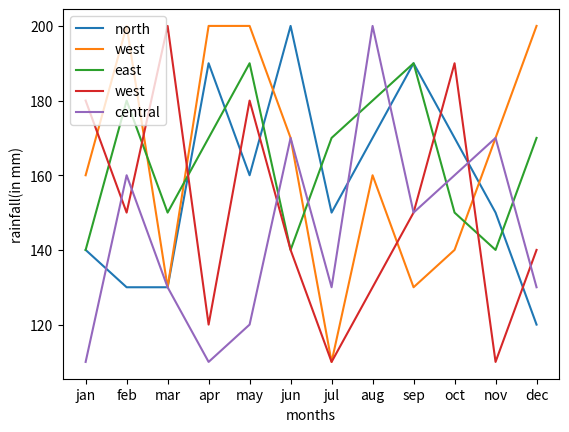

Write Python code to recreate this figure.
import matplotlib.pyplot as plt
import numpy as np
#rainfall
year=['jan',"feb","mar","apr","may","jun","jul","aug","sep","oct","nov","dec"]
n=[140,130,130,190,160,200,150,170,190,170,150,120]
s=[160,200,130,200,200,170,110,160,130,140,170,200]
e=[140,180,150,170,190,140,170,180,190,150,140,170]
w=[180,150,200,120,180,140,110,130,150,190,110,140]
c=[110,160,130,110,120,170,130,200,150,160,170,130]
n=np.array(n)
y=np.arange(12)
s=np.array(s)
e=np.array(e)
w=np.array(w)
c=np.array(c)
## BAR-GRAPH
#plt.bar(y+0.00,n,width=0.15)
#plt.bar(y+0.15,s,width=0.15)
#plt.bar(y+0.30,e,width=0.15)
#plt.bar(y+0.45,w,width=0.15)
#plt.bar(y+0.60,c,width=0.15)
#plt.xticks(y,year)
#plt.xlabel('months')
#plt.ylabel('rainfall(in mm)')
#plt.show()
#
##PIE
#jan=[140,
#    160,
#    140,
#    180,
#    110]
#lb=['n','s','e','w','c']
#plt.pie(jan,labels=lb)
#plt.legend(loc='upper left')
#plt.show()
#
#line graph
plt.plot(year,n,label='north')
plt.plot(year,s,label='west')
plt.plot(year,e,label='east')
plt.plot(year,w,label='west')
plt.plot(year,c,label='central')
plt.legend(loc='upper left')
plt.xlabel('months')
plt.ylabel('rainfall(in mm)')
plt.show()
